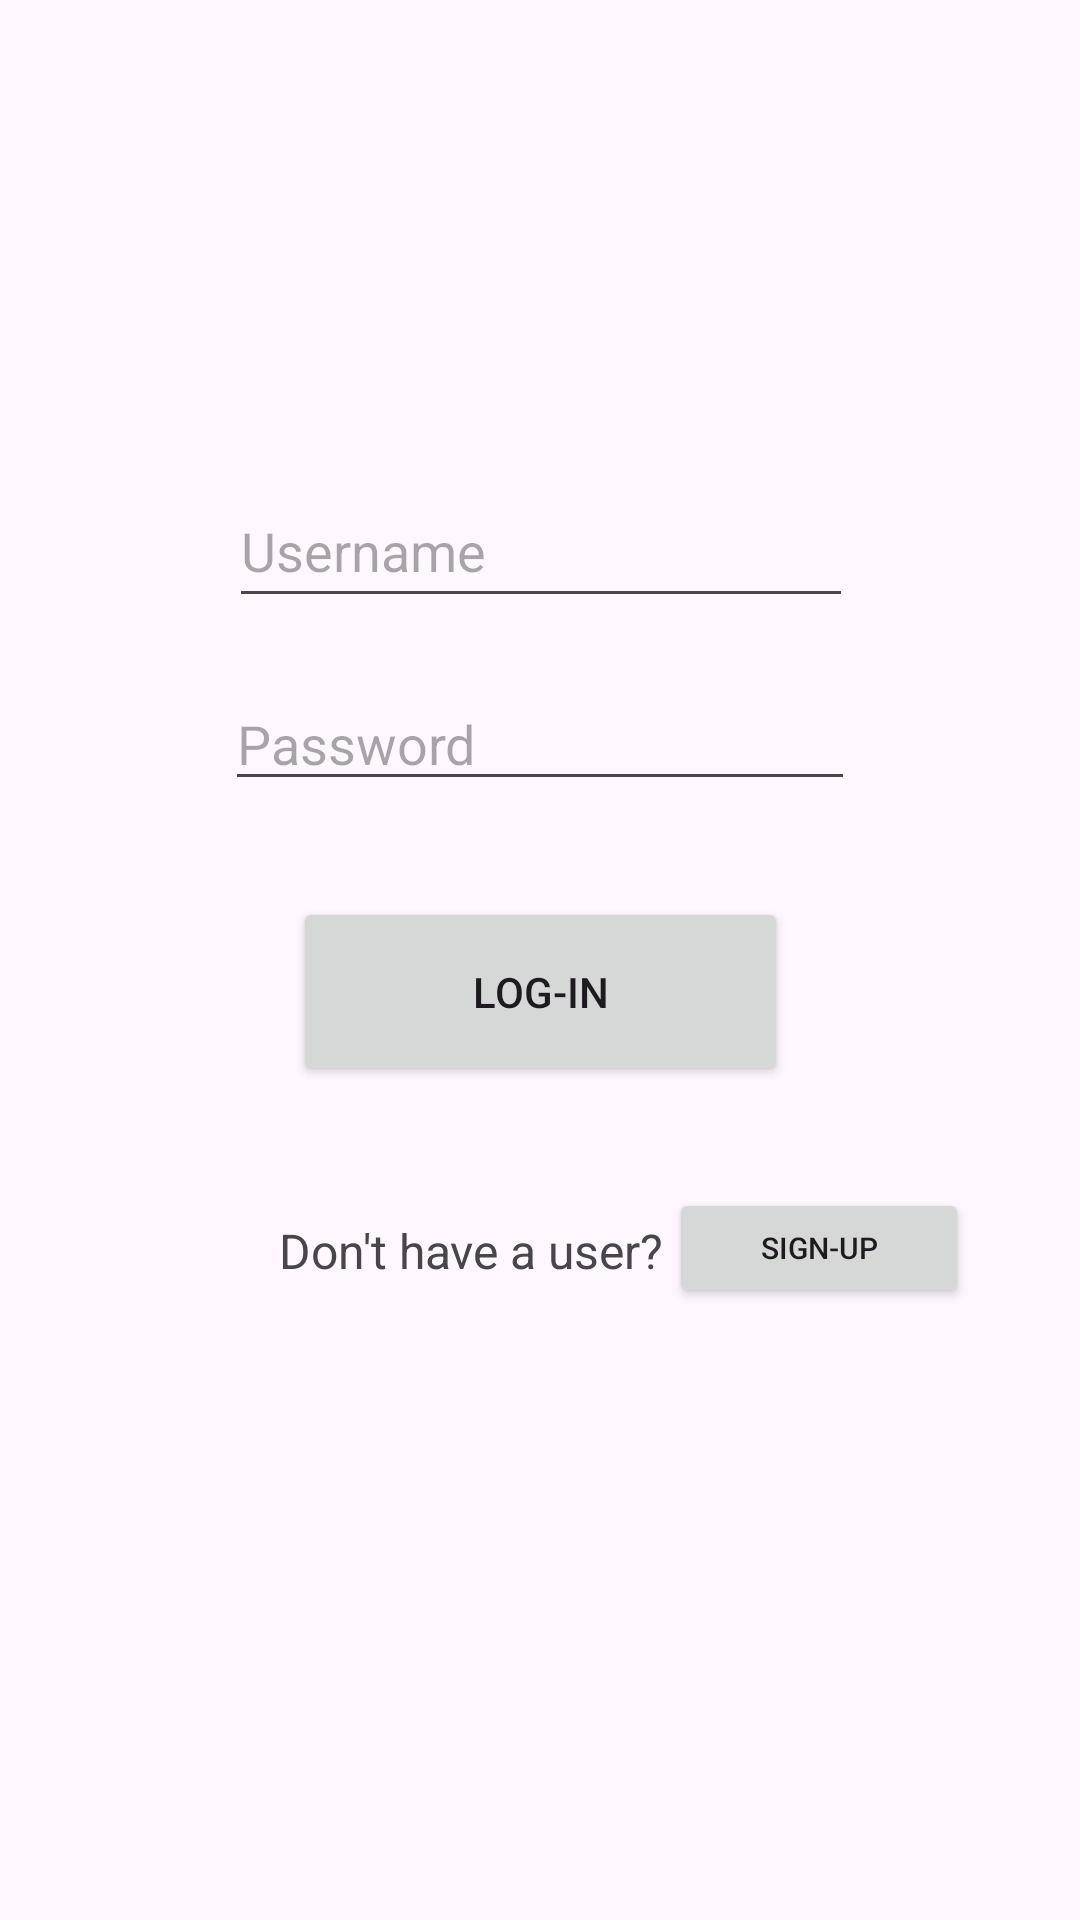

Here is an Android app screen rendered from its layout file. Give the layout XML and the strings, colors and styles it references.
<!-- AndroidManifest.xml: application theme Theme.YourNextHome -->
<!-- res/layout/login.xml -->
<?xml version="1.0" encoding="utf-8"?>
<androidx.constraintlayout.widget.ConstraintLayout xmlns:android="http://schemas.android.com/apk/res/android"
    xmlns:app="http://schemas.android.com/apk/res-auto"
    xmlns:tools="http://schemas.android.com/tools"
    android:layout_width="match_parent"
    android:layout_height="match_parent"
    tools:context=".auth.Login">

    <com.google.android.material.textfield.TextInputEditText
        android:id="@+id/username"
        android:layout_width="208dp"
        android:layout_height="48dp"
        android:hint="Username"
        app:layout_constraintBottom_toTopOf="@+id/password"
        app:layout_constraintEnd_toEndOf="parent"
        app:layout_constraintHorizontal_bias="0.502"
        app:layout_constraintStart_toStartOf="parent"
        app:layout_constraintTop_toTopOf="parent"
        app:layout_constraintVertical_bias="0.89" />

    <com.google.android.material.textfield.TextInputEditText
        android:id="@+id/password"
        android:hint="Password"
        android:layout_width="wrap_content"
        android:layout_height="wrap_content"
        android:layout_marginBottom="32dp"
        android:ems="10"
        android:inputType="textPassword"
        app:layout_constraintBottom_toTopOf="@+id/login_btn"
        app:layout_constraintEnd_toEndOf="parent"
        app:layout_constraintStart_toStartOf="parent" />

    <Button
        android:id="@+id/login_btn"
        android:layout_width="165dp"
        android:layout_height="63dp"
        android:layout_marginBottom="44dp"
        android:text="Log-in"
        app:layout_constraintBottom_toTopOf="@+id/signup_link"
        app:layout_constraintEnd_toEndOf="parent"
        app:layout_constraintStart_toStartOf="parent" />

    <TextView
        android:id="@+id/signup_link"
        android:layout_width="130dp"
        android:layout_height="30dp"
        android:layout_marginBottom="204dp"
        android:text="Don't have a user? "
        android:textSize="16dp"
        app:layout_constraintBottom_toBottomOf="parent"
        app:layout_constraintEnd_toEndOf="parent"
        app:layout_constraintHorizontal_bias="0.405"
        app:layout_constraintStart_toStartOf="parent" />

    <Button
        android:id="@+id/signup_btn"
        android:layout_width="100dp"
        android:layout_height="40dp"
        android:layout_marginBottom="204dp"
        android:text="Sign-up"
        android:textSize="10dp"
        app:layout_constraintBottom_toBottomOf="parent"
        app:layout_constraintEnd_toEndOf="parent"
        app:layout_constraintHorizontal_bias="0.0"
        app:layout_constraintStart_toEndOf="@+id/signup_link" />

    <FrameLayout
        android:id="@+id/bottomFragment"
        android:layout_width="410dp"
        android:layout_height="149dp"
        app:layout_constraintBottom_toBottomOf="parent"
        app:layout_constraintEnd_toEndOf="parent"
        app:layout_constraintStart_toStartOf="parent"
        app:layout_constraintTop_toBottomOf="@+id/signup_link">

    </FrameLayout>

</androidx.constraintlayout.widget.ConstraintLayout>
<!-- resources referenced by this layout -->
<resources>
  <style name="Theme.YourNextHome" parent="Base.Theme.YourNextHome" />
  <style name="Base.Theme.YourNextHome" parent="Theme.Material3.DayNight">
          
          
      </style>
</resources>
